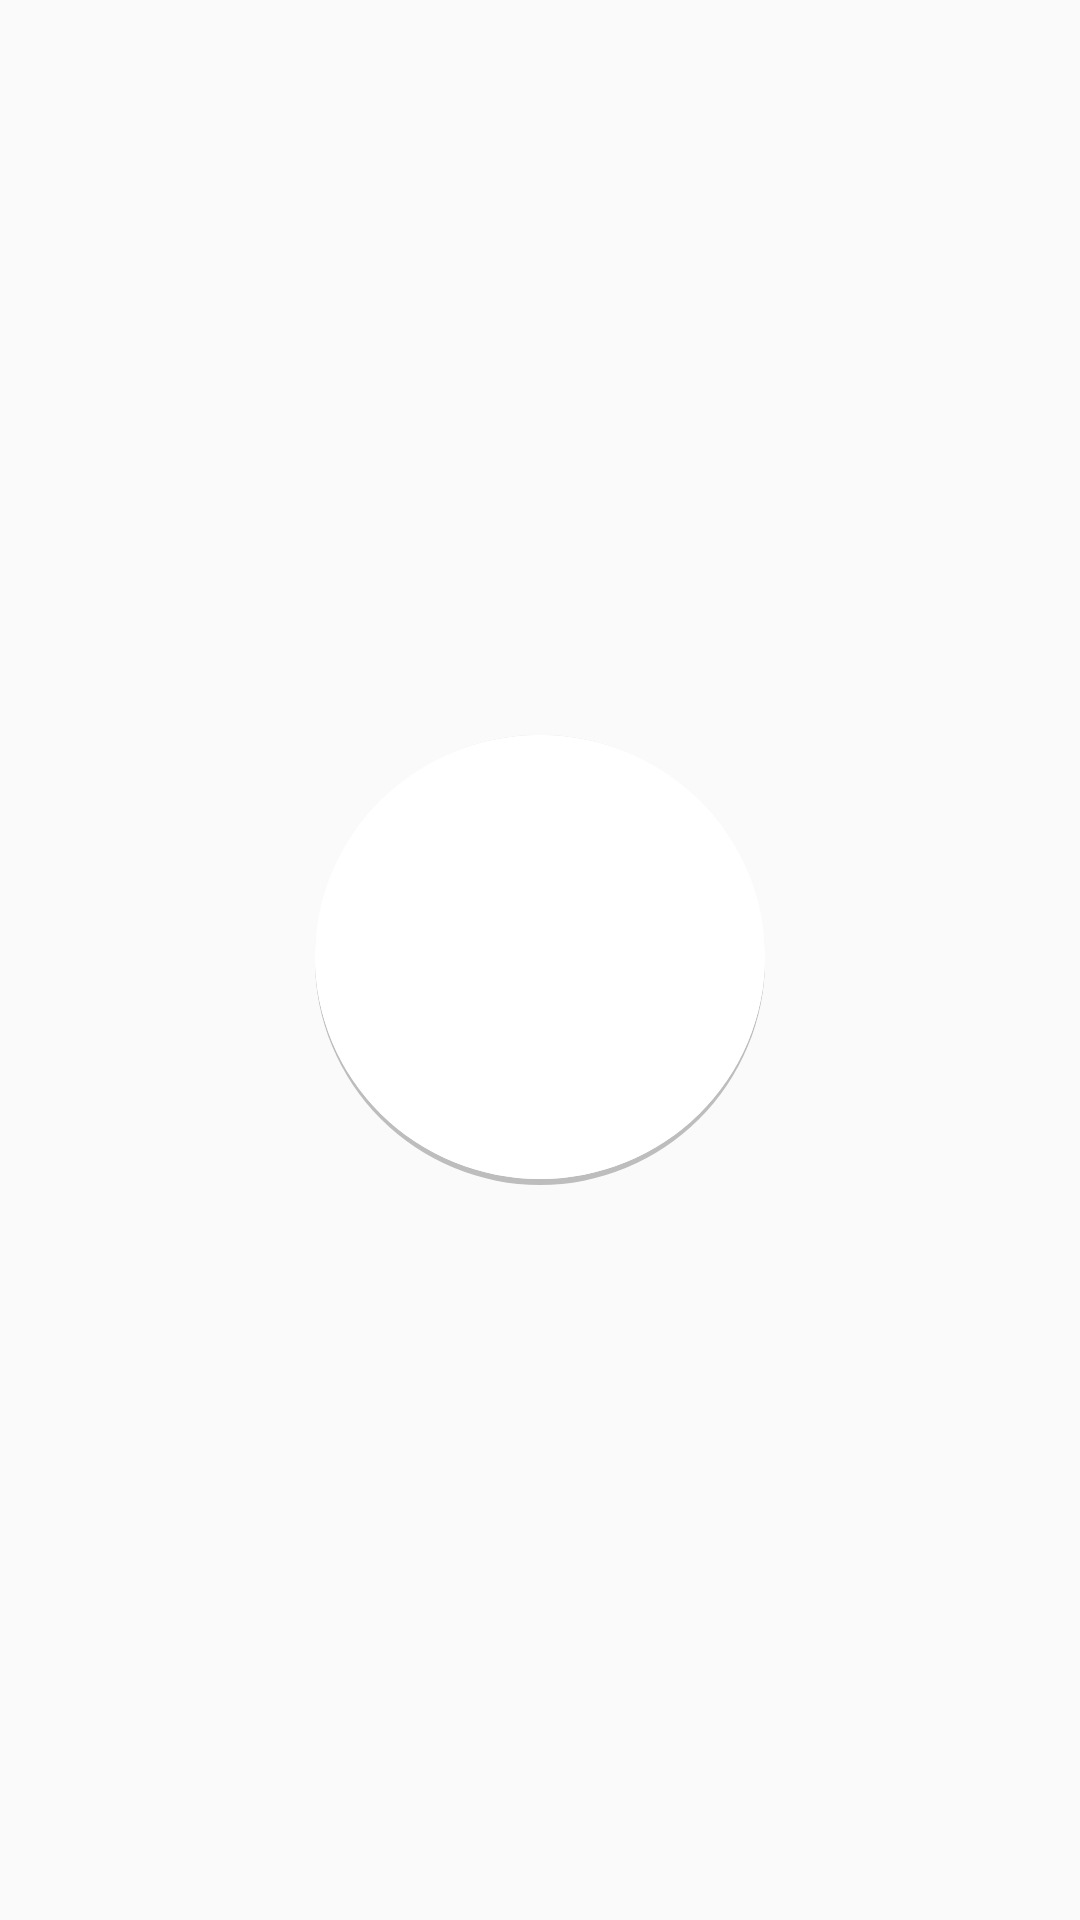

Android layout source for this screen:
<!-- AndroidManifest.xml: application theme AppTheme -->
<!-- res/layout/activity_test.xml -->
<?xml version="1.0" encoding="utf-8"?>
<RelativeLayout xmlns:android="http://schemas.android.com/apk/res/android"
    xmlns:app="http://schemas.android.com/apk/res-auto"
    xmlns:tools="http://schemas.android.com/tools"
    android:layout_width="match_parent"
    android:layout_height="match_parent"
    tools:context=".TestActivity">

    <RelativeLayout
        android:layout_width="150dp"
        android:layout_height="150dp"
        android:layout_centerInParent="true"
        android:background="@drawable/neumo_shadow_bg"/>

</RelativeLayout>
<!-- resources referenced by this layout -->
<resources>
  <!-- drawable neumo_shadow_bg (drawable) -->
  <?xml version="1.0" encoding="utf-8"?>
  <layer-list xmlns:android="http://schemas.android.com/apk/res/android">
  
      <item>
          <shape android:shape="oval">
              <solid android:color="#BDBDBD"/>
              <corners android:radius="5dp"/>
          </shape>
      </item>
  
      <item
          android:left="0dp"
          android:right="0dp"
          android:top="0dp"
          android:bottom="2dp">
          <shape android:shape="oval">
              <solid android:color="#ffffff"/>
              <corners android:radius="5dp"/>
          </shape>
      </item>
  
      <item
          android:left="0dp"
          android:right="0dp"
          android:top="0dp"
          android:bottom="2dp">
          <shape android:shape="oval">
              <solid android:color="#ffffff"/>
              <corners android:radius="5dp"/>
          </shape>
      </item>
  
  </layer-list>
  <style name="AppTheme" parent="Theme.AppCompat.Light.DarkActionBar">
          
          <item name="colorPrimary">@color/colorPrimary</item>
          <item name="colorPrimaryDark">@color/colorPrimaryDark</item>
          <item name="colorAccent">@color/colorAccent</item>
      </style>
  <color name="colorPrimary">#855E39</color>
  <color name="colorPrimaryDark">#553C24</color>
  <color name="colorAccent">#715030</color>
</resources>
